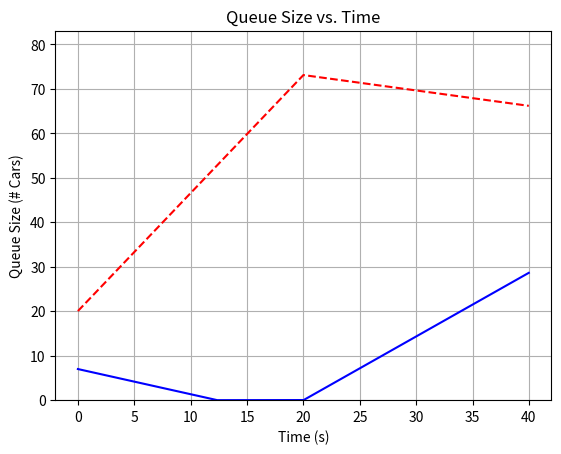
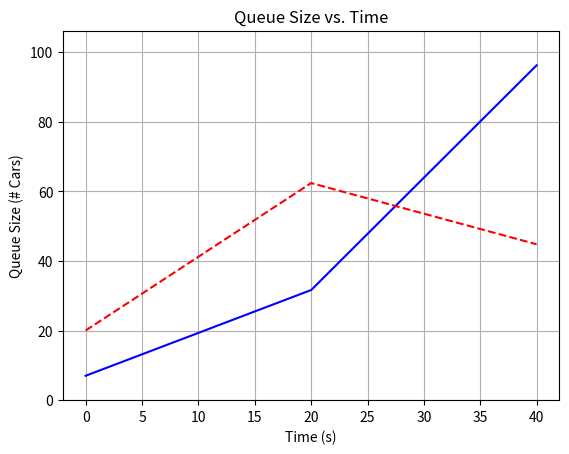
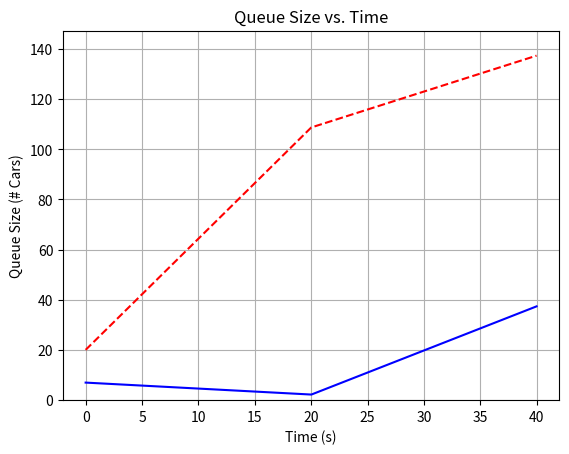
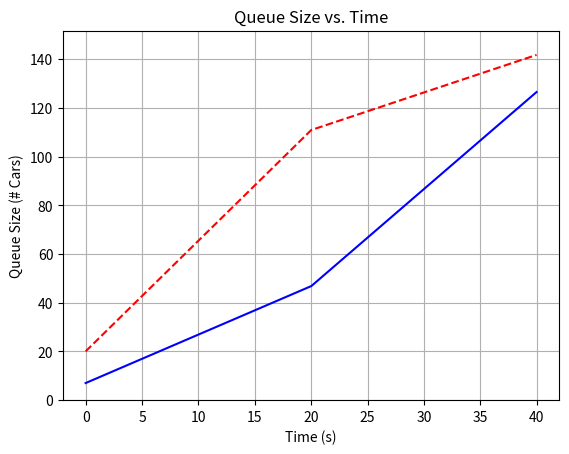
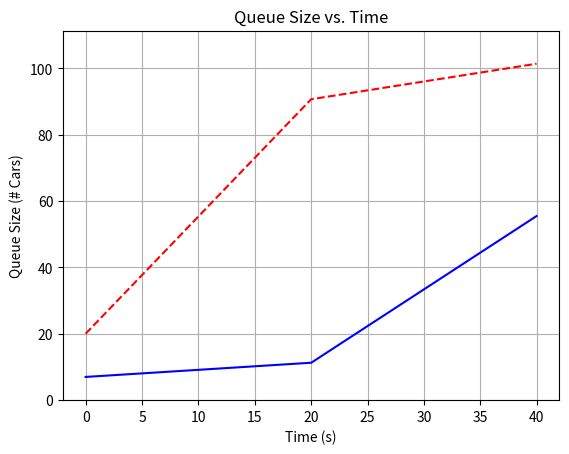

Python code for these plots, in order:

# coding: utf-8

# import libraries
import matplotlib
import numpy as np
import scipy.integrate as spi
import matplotlib.pyplot as plt
from matplotlib.collections import LineCollection
from matplotlib.colors import ListedColormap, BoundaryNorm, Normalize

# get_ipython().magic('matplotlib inline')

# define all time related constants
# TIME_G_1 = 20 # seconds
# TIME_R_1 = 20 # seconds
# TIME_G_2 = 20 # seconds
# TIME_R_2 = 20 # seconds
# T = TIME_G_1 + TIME_R_1 # seconds
# dt = 1

# define arrival constraints
# LAMBDA_1 = 20
# LAMBDA_2 = 25

# define departure rate
# RHO_1 = 19
# RHO_2 = 26

# define initial conditions
# q0, t0 = [0, 0], 0

# arrivals dependent on poisson process
# ARRIVAL_1 = np.random.poisson(lam=LAMBDA_1)
# ARRIVAL_2 = np.random.poisson(lam=LAMBDA_2)

# define indicator functions
# def I1(t): return 1.0 if np.mod(t,T) <= TIME_G_1 else 0.0
# def I2(t): return 1.0 if np.mod(t,T) >= TIME_G_1 else 0.0

# define our right hand side
# def f(t,lam,rho,ind):
#     return lam - rho*ind

# def RHS(t): return [f(t,LAMBDA_1,RHO_1,I1(t)), f(t,LAMBDA_2,RHO_2,I2(t))]

# OBSOLETE : solution using numpy's cumsum
# queue_t = []
# for t in np.arange(0,T,dt):
#     queue_t.append(RHS(t))
# fcn = np.reshape(queue_t,[T*dt,2])
# sol=np.floor(np.cumsum(fcn,axis=0)*dt)
# fcn
# sol

# set up scipy ode integrator
# q=spi.ode(RHS).set_integrator("vode", method="bdf")
# q.set_initial_value(q0, t0)

# iterate to get results
# time = []
# queues = []
# while q.successful() and q.t < T:
#     step = q.t+dt
#     resp = q.integrate(q.t+dt)
#     time.append(step)
#     queues.append(resp)
#     print(step, resp)

# array manipulation
# time = np.asarray(time)
# queues = np.squeeze(queues)

# generate pretty plots
## fig = plt.plot(time,queues[:,0], 'b-', )
## plt.plot(time, queues[:,1], 'r--')
## ax = plt.gca()
## ax.set_title("Queue Size vs. Time")
## ax.set_xlabel("Time (s)")
## ax.set_ylabel("Queue Size (# Cars)")
## ax.grid()
## plt.show()


# This function plots the queue length for different values of Lambda

def main(lamb):
    # define all time related constants
    TIME_G_1 = 60 # seconds
    TIME_R_1 = 60 # seconds
    TIME_G_2 = 60 # seconds
    TIME_R_2 = 60 # seconds
    T = TIME_G_1 + TIME_R_1 # seconds
    dt = 1

    # define arrival constraints
    LAMBDA_1 = lamb[0]
    LAMBDA_2 = lamb[1]

    # define departure rate
    RHO_1 = 1.0
    RHO_2 = 1.2

    # define initial conditions
    q0, t0 = [10, 10], 0

    # arrivals dependent on poisson process
    ARRIVAL_1 = np.random.poisson(lam=LAMBDA_1)
    ARRIVAL_2 = np.random.poisson(lam=LAMBDA_2)

    # define indicator functions
    def I1(t): return 1.0 if np.mod(t,T) <= TIME_G_1 else 0.0
    def I2(t): return 1.0 if np.mod(t,T) >= TIME_G_1 else 0.0

    # define our right hand side
    def f(t,lam,rho,ind):
        return lam - rho*ind

    def RHS(t): return [f(t,LAMBDA_1,RHO_1,I1(t)), f(t,LAMBDA_2,RHO_2,I2(t))]

    # set up scipy ode integrator
    q=spi.ode(RHS).set_integrator("vode", method="bdf")
    q.set_initial_value(q0, t0)

    # iterate to get results
    time = []
    queues = []
    while q.successful() and q.t < T:
        step = q.t+dt
        resp = q.integrate(q.t+dt)
        resp[resp<0]=0
        time.append(step)
        queues.append(resp)
    #   print(step, resp)

    # array manipulation
    time = np.asarray(time)
    queues = np.squeeze(queues)

    # generate pretty plots
    fig = plt.plot(time,queues[:,0], 'k-', label="Street 1", alpha=0.7)
    plt.plot(time, queues[:,1], 'k-', label="Street 2", alpha=0.7)
    ax = plt.gca()
    #fig = plt.plot(time, np.zeros(len(time)), 'w')
    #ax = plt.gca()
    ax.set_title("Queue Size vs. Time")
    ax.set_xlabel("Time (s)")
    ax.set_ylabel("Queue Size (# Cars)")
    # ax.legend(loc='best')
    # plt.axvspan(0, TIME_G_1, facecolor='r', alpha=0.2)
    # plt.axvspan(TIME_G_1, T, facecolor='g', alpha=0.2)
    # plt.axvline(x=TIME_G_1, color='g')

    #fig = plt.figure()
    #ax = fig.add_subplot(111)
    ax.set_title("Queue Size vs. Time")
    ax.set_xlabel("Time (s)")
    ax.set_ylabel("Queue Size (# Cars)")

    points1 = np.array([time, queues[:,0]]).T.reshape(-1,1,2)
    segments1 = np.concatenate([points1[:-1], points1[1:]], axis=1)
    lc1 = LineCollection(segments1, cmap=ListedColormap(['r','g']))
    lc1.set_array(time)
    lc1.set_linewidth(2)
    lc1.set_linestyle('-')
    ax.add_collection(lc1)

    points2 = np.array([time, queues[:,1]]).T.reshape(-1,1,2)
    segments2 = np.concatenate([points2[:-1], points2[1:]], axis=1)
    lc2 = LineCollection(segments2, cmap=ListedColormap(['g','r']))
    lc2.set_array(time)
    lc2.set_linewidth(2)
    lc2.set_linestyle('--')
    ax.add_collection(lc2)

    plt.xlim(time.min(), time.max())
    ax.grid()
    plt.show()


def Plotting(lamb,i):
    # define all time related constants
    TIME_G_1 = 20 # seconds
    TIME_R_1 = 20 # seconds
#    TIME_G_2 = TIME_R_1 # seconds
#    TIME_R_2 = TIME_G_1 # seconds
    T = TIME_G_1 + TIME_R_1 # seconds
    dt = .01    #time step in cumsum method

    # define arrival constraints
    LAMBDA_1 = lamb[0]
    LAMBDA_2 = lamb[1]
    # define departure rate
    RHO_1 = 2.0
    RHO_2 = 3.0

    # define initial conditions
    q0, t0 = [7, 20], 0

    # arrivals dependent on poisson process
 #   ARRIVAL_1 = np.random.poisson(lam=LAMBDA_1)
 #   ARRIVAL_2 = np.random.poisson(lam=LAMBDA_2)

    # define indicator functions
    def I1(t): return 1.0 if np.mod(t,T) <= TIME_G_1 else 0.0
    def I2(t): return 1.0 if np.mod(t,T) >= TIME_G_1 else 0.0

    # define our right hand side
    def f(lam,rho,ind): return lam - rho*ind

    def RHS(t): return [f(LAMBDA_1,RHO_1,I1(t)), f(LAMBDA_2,RHO_2,I2(t))]

    def Solution(time,initial):
        queue = []
        for t in time:
            queue.append(RHS(t))
        fcn = np.reshape(queue,[len(time),2])
        sol = np.asarray(np.cumsum(fcn,axis=0)*dt + initial)
        sol[sol<0] = 0
        return sol
    # OBSOLETE : solution using numpy's cumsum
    # First part of the solution: time interval (t0,TIME_G_1)
    time1 = np.asarray(np.arange(t0,TIME_G_1,dt))
    sol1 = Solution(time1,q0)
    # Second part of the solution: time interval (TIME_G_1,T)
    time2 = np.asarray(np.arange(TIME_G_1,T,dt))
    sol2 = Solution(time2,sol1[-1,])
    # Concatenate results
    time = np.concatenate((time1,time2))
    queues = np.squeeze(np.concatenate((sol1,sol2)))

#    # set up scipy ode integrator
#    q=spi.ode(RHS).set_integrator("vode", method="bdf")
#    q.set_initial_value(q0, t0)
#
#    # iterate to get results
#    time = []
#    queues = []
#    while q.successful() and q.t < T:
#        step = q.t+dt
#        resp = q.integrate(q.t+dt)
#        resp[resp<0]=0
##        resp = max([resp,0])
#        time.append(step)
#        queues.append(resp)
#    #    print(step, resp)

    # generate pretty plots
    fig = plt.plot(time,queues[:,0], 'b-', )
    plt.plot(time, queues[:,1], 'r--')
    ax = plt.gca()
    ax.set_title("Queue Size vs. Time")
    ax.set_xlabel("Time (s)")
    ax.set_ylabel("Queue Size (# Cars)")
    ax.grid()
    ax.set_ylim([0,np.amax(queues)+10])
    #plt.show()
    plt.savefig(str(i)+".png")
    plt.clf()


lamb= [[1.4321,2.654],[3.231,2.12],[1.76,4.4325],[3.9876,4.5432],[2.213,3.5356]]
L = len(lamb)
for i in range(len(lamb)):
    Plotting(lamb[i],i)
